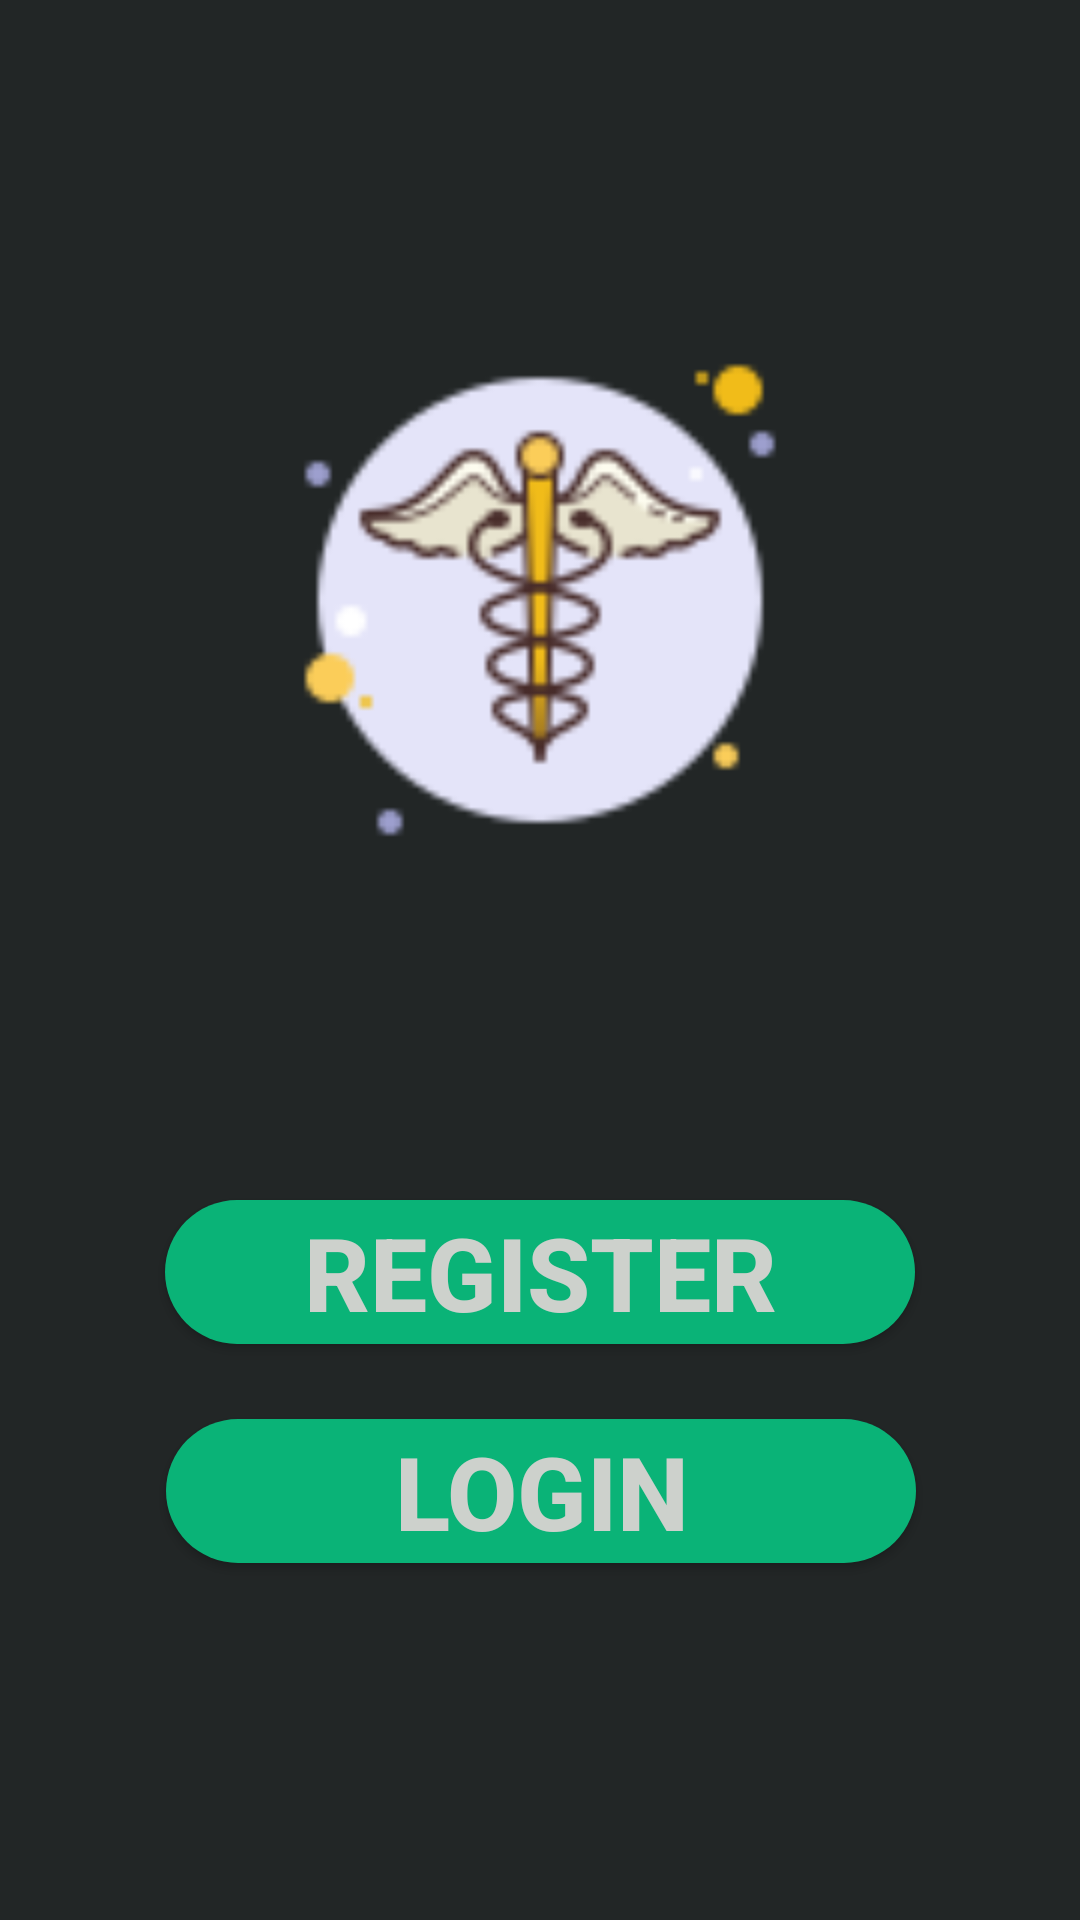

Reconstruct the res/layout file that produces this screen, plus the resources it refers to.
<!-- AndroidManifest.xml: application theme Theme.ADIP -->
<!-- res/layout/activity_login_page.xml -->
<?xml version="1.0" encoding="utf-8"?>
<androidx.constraintlayout.widget.ConstraintLayout xmlns:android="http://schemas.android.com/apk/res/android"
    xmlns:app="http://schemas.android.com/apk/res-auto"
    xmlns:tools="http://schemas.android.com/tools"
    android:layout_width="match_parent"
    android:layout_height="match_parent"
    android:background="@color/clr1"
    tools:context=".Activities.LoginPage">

    <Button
        android:id="@+id/LoginRegister"
        android:layout_width="250dp"
        android:layout_height="wrap_content"
        android:layout_marginTop="100dp"
        android:background="@drawable/button_back1"
        android:text="@string/register"
        android:textColor="@color/clr3"
        android:textSize="34sp"
        android:textStyle="bold"
        app:layout_constraintBottom_toTopOf="@+id/LoginLogin"
        app:layout_constraintEnd_toEndOf="parent"
        app:layout_constraintHorizontal_bias="0.5"
        app:layout_constraintStart_toStartOf="parent"
        app:layout_constraintTop_toBottomOf="@+id/LoginPageLogo" />

    <Button
        android:id="@+id/LoginLogin"
        android:layout_width="250dp"
        android:layout_height="wrap_content"
        android:layout_marginTop="25dp"
        android:background="@drawable/button_back1"
        android:text="@string/login"
        android:textColor="@color/clr3"
        android:textSize="34sp"
        android:textStyle="bold"
        app:layout_constraintEnd_toEndOf="parent"
        app:layout_constraintHorizontal_bias="0.503"
        app:layout_constraintStart_toStartOf="parent"
        app:layout_constraintTop_toBottomOf="@+id/LoginRegister" />

    <Button
        android:id="@+id/LoginPageLogo"
        android:layout_width="200dp"
        android:layout_height="200dp"
        android:layout_marginTop="100dp"
        android:background="@drawable/logo"
        app:layout_constraintBottom_toTopOf="@+id/LoginRegister"
        app:layout_constraintEnd_toEndOf="parent"
        app:layout_constraintHorizontal_bias="0.5"
        app:layout_constraintStart_toStartOf="parent"
        app:layout_constraintTop_toTopOf="parent"
        tools:ignore="SpeakableTextPresentCheck,SpeakableTextPresentCheck,SpeakableTextPresentCheck,SpeakableTextPresentCheck" />

</androidx.constraintlayout.widget.ConstraintLayout>
<!-- resources referenced by this layout -->
<resources>
  <color name="clr1">#222626</color>
  <color name="clr3">#cdd1cc</color>
  <!-- drawable button_back1 (drawable) -->
  <?xml version="1.0" encoding="utf-8"?>
  <shape xmlns:android="http://schemas.android.com/apk/res/android">
      <corners android:radius="100dp"/>
      <solid android:color="@color/clr2" />
  </shape>
  <!-- drawable logo: png bitmap (drawable, 6353 bytes) -->
  <string name="login">LOGIN</string>
  <string name="register">REGISTER</string>
  <style name="Theme.ADIP" parent="Theme.AppCompat.DayNight.NoActionBar">
          
          <item name="colorPrimary">@color/purple_500</item>
          <item name="colorPrimaryVariant">@color/purple_700</item>
          <item name="colorOnPrimary">@color/white</item>
          
          <item name="colorSecondary">@color/teal_200</item>
          <item name="colorSecondaryVariant">@color/teal_700</item>
          <item name="colorOnSecondary">@color/black</item>
          
          <item name="android:statusBarColor" tools:targetApi="l">?attr/colorPrimaryVariant</item>
          
      </style>
  <color name="clr2">#0ab377</color>
  <color name="purple_500">#FF6200EE</color>
  <color name="purple_700">#FF3700B3</color>
  <color name="white">#FFFFFFFF</color>
  <color name="teal_200">#FF03DAC5</color>
  <color name="teal_700">#FF018786</color>
  <color name="black">#FF000000</color>
</resources>
